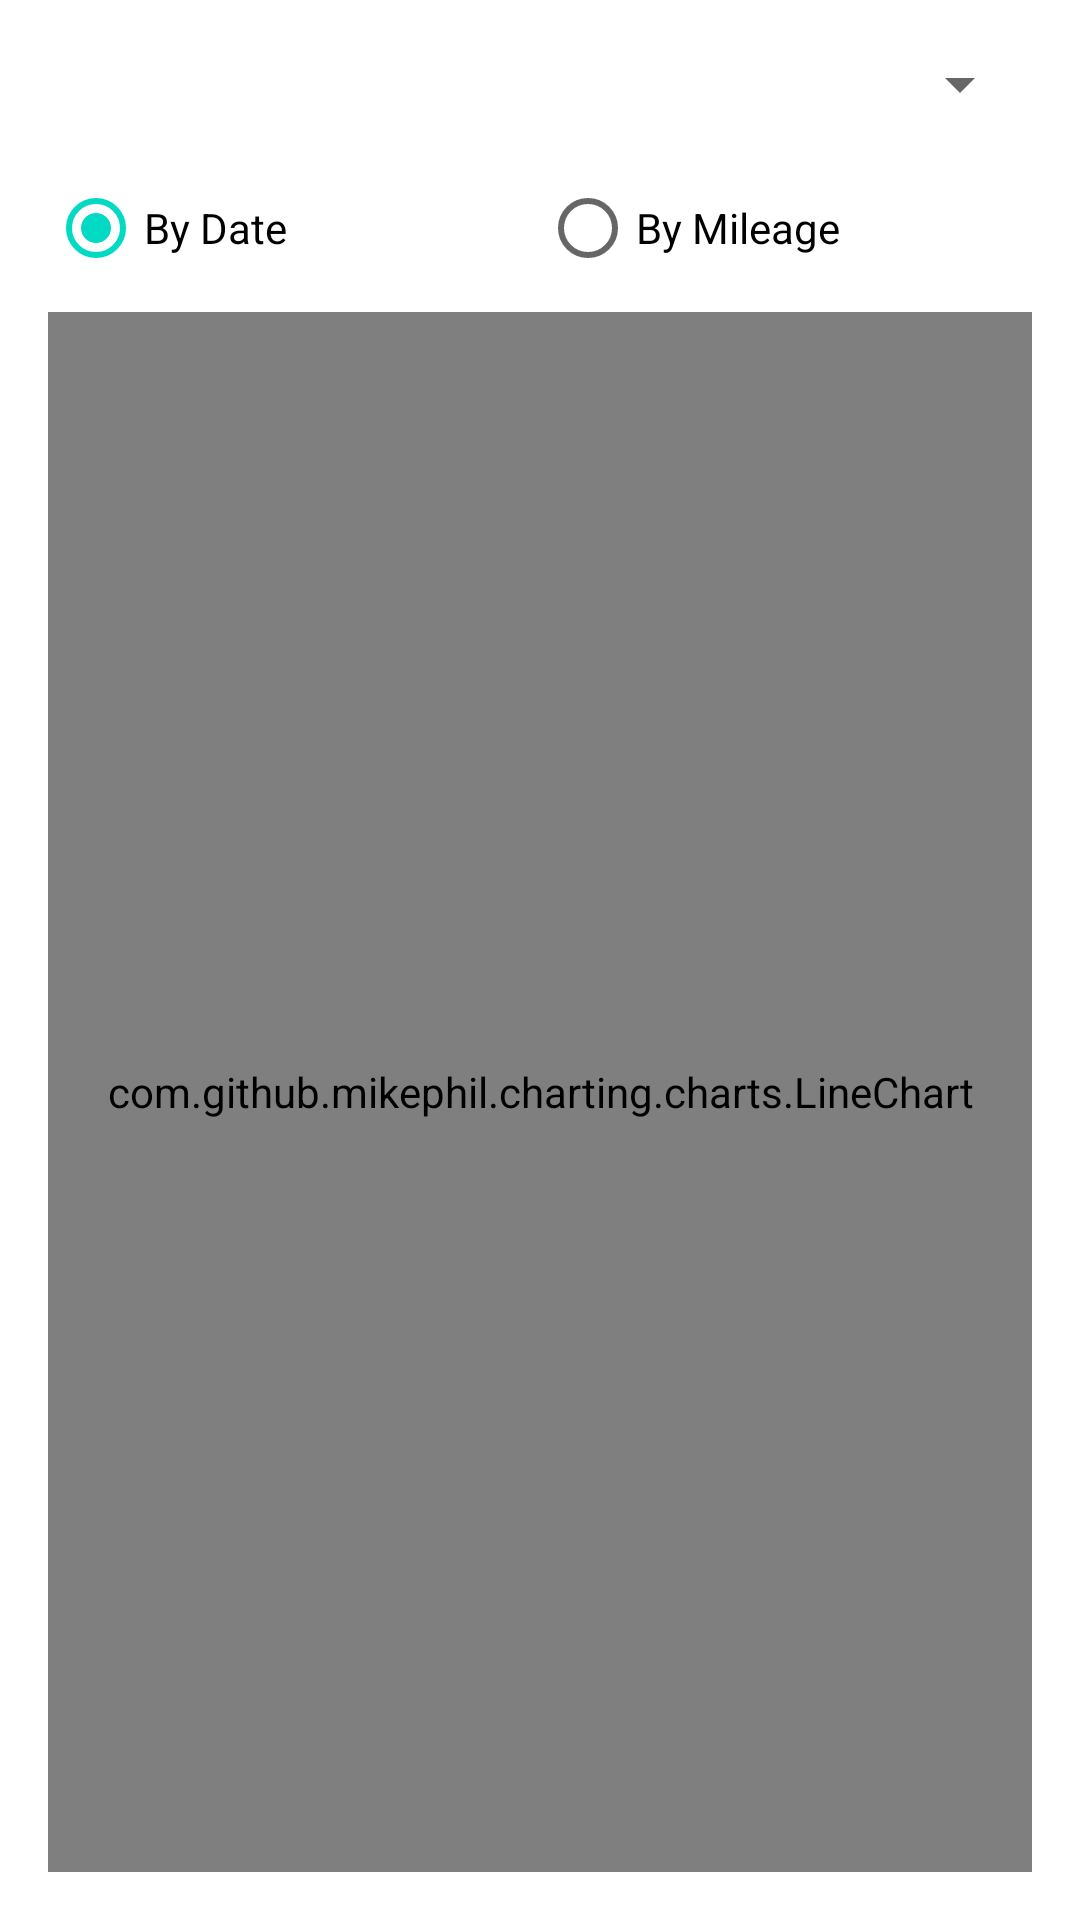

Write the Android layout XML for this screen, with the resource values it uses.
<!-- AndroidManifest.xml: application theme Theme.TyrePressure -->
<!-- res/layout/fragment_chart.xml -->
<?xml version="1.0" encoding="utf-8"?>
<LinearLayout
    xmlns:android="http://schemas.android.com/apk/res/android"
    android:layout_width="match_parent"
    android:layout_height="match_parent"
    android:orientation="vertical"
    android:padding="16dp">

    
    <Spinner
        android:id="@+id/spinner_tyre"
        android:layout_width="match_parent"
        android:layout_height="wrap_content"
        android:layout_marginBottom="12dp" />

    
    <RadioGroup
        android:id="@+id/radio_group_mode"
        android:layout_width="match_parent"
        android:layout_height="wrap_content"
        android:orientation="horizontal"
        android:layout_marginBottom="4dp">

        
        <RadioButton
            android:id="@+id/radioByDate"
            android:layout_width="0dp"
            android:layout_height="wrap_content"
            android:layout_weight="1"
            android:text="By Date"
            android:checked="true" />

        <RadioButton
            android:id="@+id/radioByMileage"
            android:layout_width="0dp"
            android:layout_height="wrap_content"
            android:layout_weight="1"
            android:text="By Mileage" />
    </RadioGroup>

    
    <TextView
        android:id="@+id/text_mileage_note"
        android:layout_width="match_parent"
        android:layout_height="wrap_content"
        android:text="Only readings with mileage entered are shown in this mode."
        android:textSize="12sp"
        android:textStyle="italic"
        android:visibility="gone"
        android:layout_marginBottom="8dp" />

    
    <com.github.mikephil.charting.charts.LineChart
        android:id="@+id/line_chart"
        android:layout_width="match_parent"
        android:layout_height="0dp"
        android:layout_weight="1" />

</LinearLayout>
<!-- resources referenced by this layout -->
<resources>
  <style name="Theme.TyrePressure" parent="Theme.MaterialComponents.DayNight.NoActionBar">
          
          <item name="colorPrimary">@color/purple_500</item>
          <item name="colorPrimaryVariant">@color/purple_700</item>
          <item name="colorOnPrimary">@color/white</item>
  
          
          <item name="colorSecondary">@color/teal_200</item>
          <item name="colorSecondaryVariant">@color/teal_700</item>
          <item name="colorOnSecondary">@color/black</item>
  
          
          <item name="android:statusBarColor">@color/purple_700</item>
      </style>
  <color name="purple_500">#FF6200EE</color>
  <color name="purple_700">#FF3700B3</color>
  <color name="white">#FFFFFFFF</color>
  <color name="teal_200">#FF03DAC5</color>
  <color name="teal_700">#FF018786</color>
  <color name="black">#FF000000</color>
</resources>
